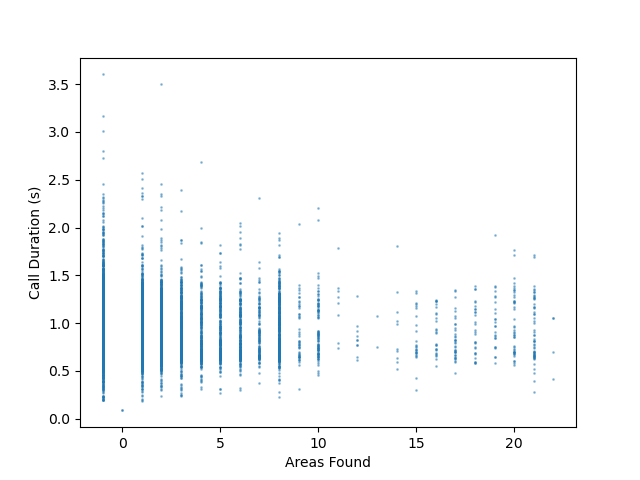

Values plotted in this chart, from the file beside it:
, #out, duration
0, 3, 1.349
1, -1, 0.9833
2, 21, 1.326
3, -1, 0.815
4, -1, 1.355
5, -1, 1.368
6, -1, 0.9732
7, -1, 1.324
8, -1, 1.329
9, -1, 0.8182
10, -1, 1.322
11, -1, 1.322
12, -1, 0.8886
13, 2, 0.9427
14, 1, 1.353
15, -1, 0.9398
16, 8, 0.6104
17, 2, 0.5902
18, -1, 0.5693
19, 1, 0.7828
20, -1, 0.6081
21, 1, 0.8379
22, 6, 0.8259
23, 1, 0.6774
24, -1, 0.6607
25, 2, 1.279
26, -1, 1.318
27, 3, 0.6857
28, -1, 1.043
29, 5, 1.321
30, -1, 0.8817
31, 4, 0.9541
32, 1, 1.044
33, -1, 1.215
34, 2, 0.8591
35, 1, 1.03
36, 1, 0.6931
37, 8, 0.9844
38, 19, 0.8442
39, 1, 0.662
40, 1, 0.6153
41, 10, 0.8665
42, 2, 0.7119
43, -1, 0.5609
44, -1, 0.5473
45, 2, 1.058
46, -1, 1.049
47, -1, 0.9
48, -1, 0.7551
49, -1, 0.751
50, -1, 0.858
51, 4, 1.291
52, 2, 1.266
53, 1, 0.8377
54, 1, 1.125
55, -1, 1.173
56, 2, 0.6946
57, 6, 0.6285
58, -1, 1.026
59, 1, 1.321
... 9,940 more rows
